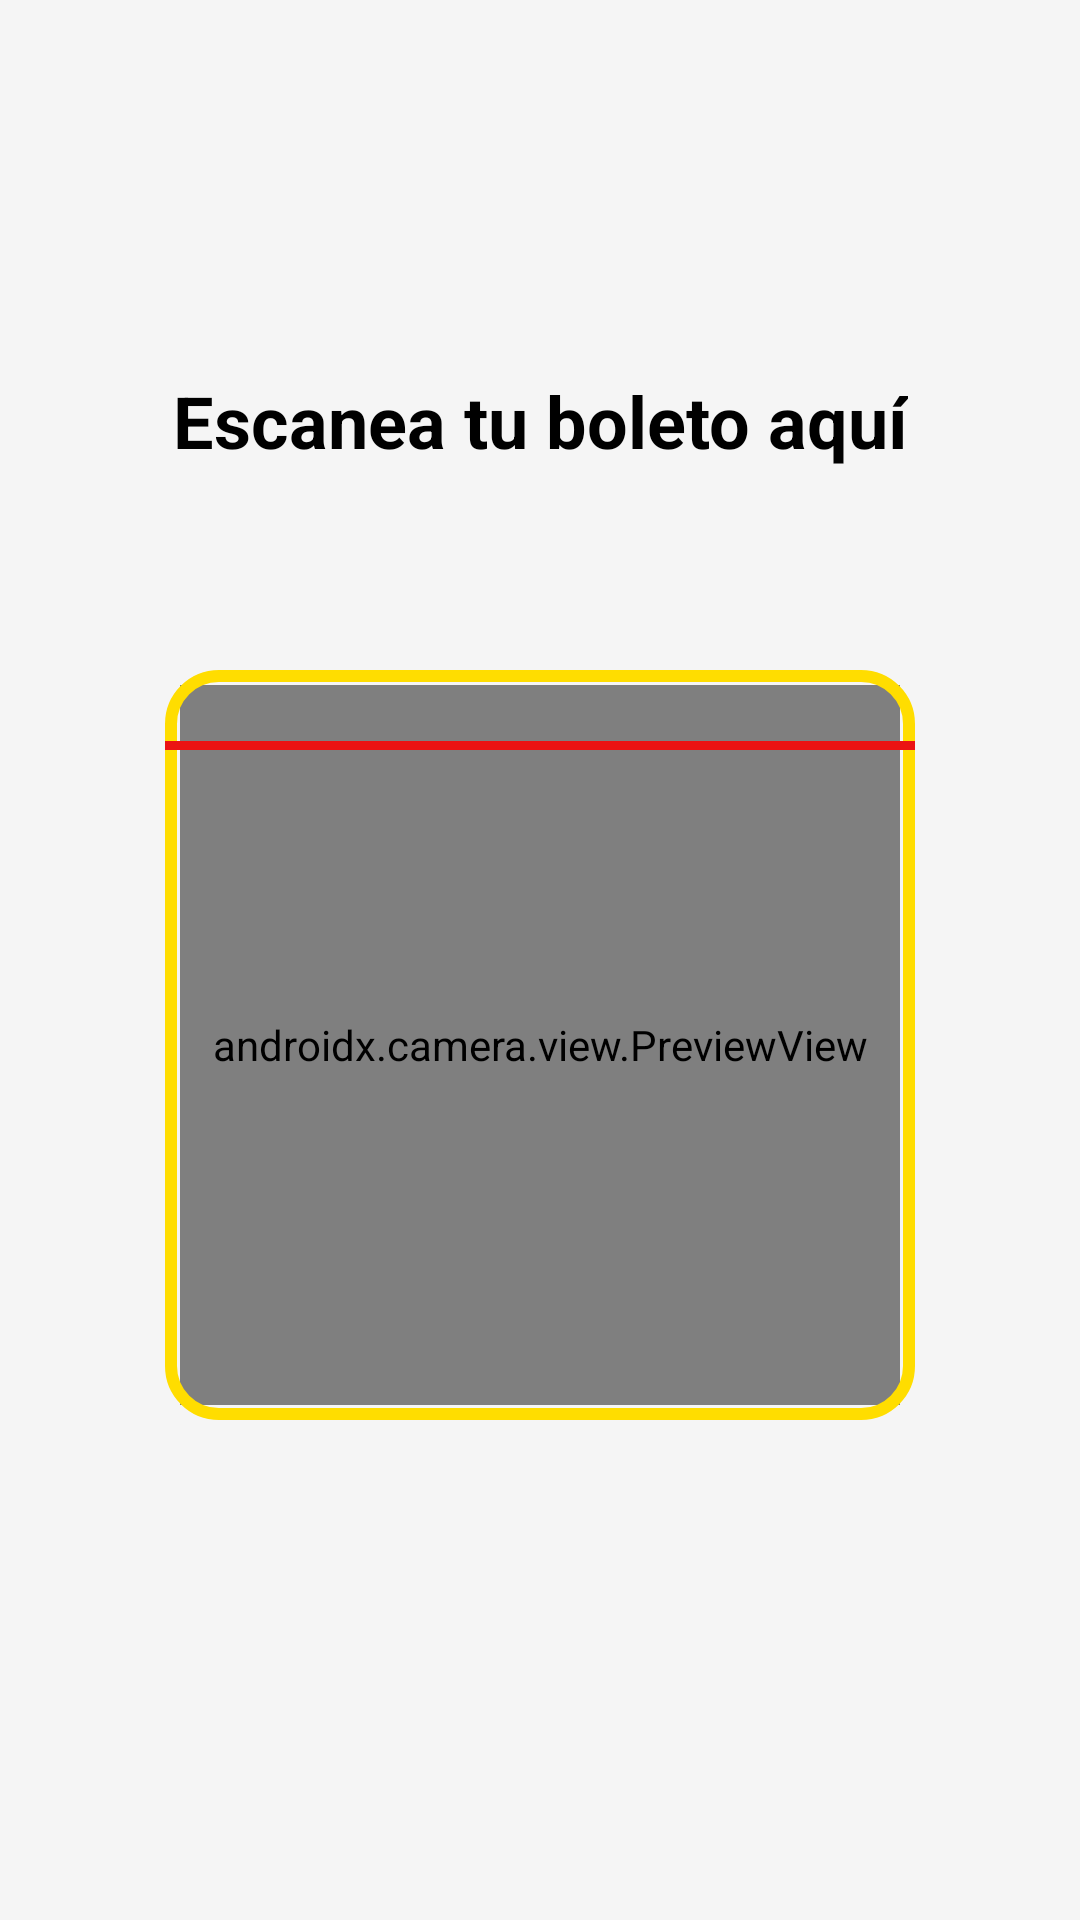

Reconstruct the res/layout file that produces this screen, plus the resources it refers to.
<!-- AndroidManifest.xml: application theme Theme.VirtualPark -->
<!-- res/layout/fragment_scan.xml -->
<?xml version="1.0" encoding="utf-8"?>
<androidx.constraintlayout.widget.ConstraintLayout xmlns:android="http://schemas.android.com/apk/res/android"
    xmlns:app="http://schemas.android.com/apk/res-auto"
    android:layout_width="match_parent"
    android:layout_height="match_parent"
    android:background="#F5F5F5">

    
    <TextView
        android:id="@+id/tv_scanner_title"
        android:layout_width="wrap_content"
        android:layout_height="wrap_content"
        android:layout_marginTop="24dp"
        android:text="Escanea tu boleto aquí"
        android:textAlignment="center"
        android:textColor="#000000"
        android:textSize="24sp"
        android:textStyle="bold"
        android:translationY="100dp"
        app:layout_constraintEnd_toEndOf="parent"
        app:layout_constraintStart_toStartOf="parent"
        app:layout_constraintTop_toTopOf="parent" />

    
    <androidx.camera.view.PreviewView
        android:id="@+id/previewView"
        android:layout_width="240dp"
        android:layout_height="240dp"
        app:layout_constraintTop_toBottomOf="@id/tv_scanner_title"
        app:layout_constraintStart_toStartOf="parent"
        app:layout_constraintEnd_toEndOf="parent"
        app:layout_constraintBottom_toBottomOf="parent"
        android:layout_marginTop="16dp"
        android:layout_marginBottom="16dp"
        android:layout_marginStart="16dp"
        android:layout_marginEnd="16dp" />

    
    <ImageView
        android:id="@+id/qr_frame"
        android:layout_width="250dp"
        android:layout_height="250dp"
        android:layout_gravity="center"
        android:scaleType="fitXY"
        android:src="@drawable/qr_frame"
        app:layout_constraintTop_toTopOf="@id/previewView"
        app:layout_constraintBottom_toBottomOf="@id/previewView"
        app:layout_constraintStart_toStartOf="@id/previewView"
        app:layout_constraintEnd_toEndOf="@id/previewView" />

    
    <ImageView
        android:id="@+id/scan_line"
        android:layout_width="0dp"
        android:layout_height="3dp"
        android:background="@drawable/scan_line"
        android:translationY="-100dp"
        app:layout_constraintBottom_toBottomOf="@id/qr_frame"
        app:layout_constraintEnd_toEndOf="@id/qr_frame"
        app:layout_constraintStart_toStartOf="@id/qr_frame"
        app:layout_constraintTop_toTopOf="@id/qr_frame" />

</androidx.constraintlayout.widget.ConstraintLayout>
<!-- resources referenced by this layout -->
<resources>
  <!-- drawable qr_frame (drawable) -->
  <shape xmlns:android="http://schemas.android.com/apk/res/android">
      <solid android:color="@android:color/transparent" />
      <stroke
          android:width="4dp"
          android:color="#FFDD00" />
      <corners android:radius="16dp" />
  </shape>
  <!-- drawable scan_line (drawable) -->
  <vector xmlns:android="http://schemas.android.com/apk/res/android"
      android:width="110dp"
      android:height="2dp"
      android:viewportWidth="24"
      android:viewportHeight="2">
      <path
          android:fillColor="#eb1313"
          android:pathData="M0,0h24v2H0z" />
  </vector>
  <style name="Theme.VirtualPark" parent="Base.Theme.VirtualPark" />
  <style name="Base.Theme.VirtualPark" parent="Theme.Material3.DayNight.NoActionBar">
          
          <item name="colorPrimary">@color/back</item>
          <item name="backgroundColor">@color/back</item>
          <item name="background">@color/back</item>
      </style>
  <color name="back">#F5F5F5</color>
</resources>
